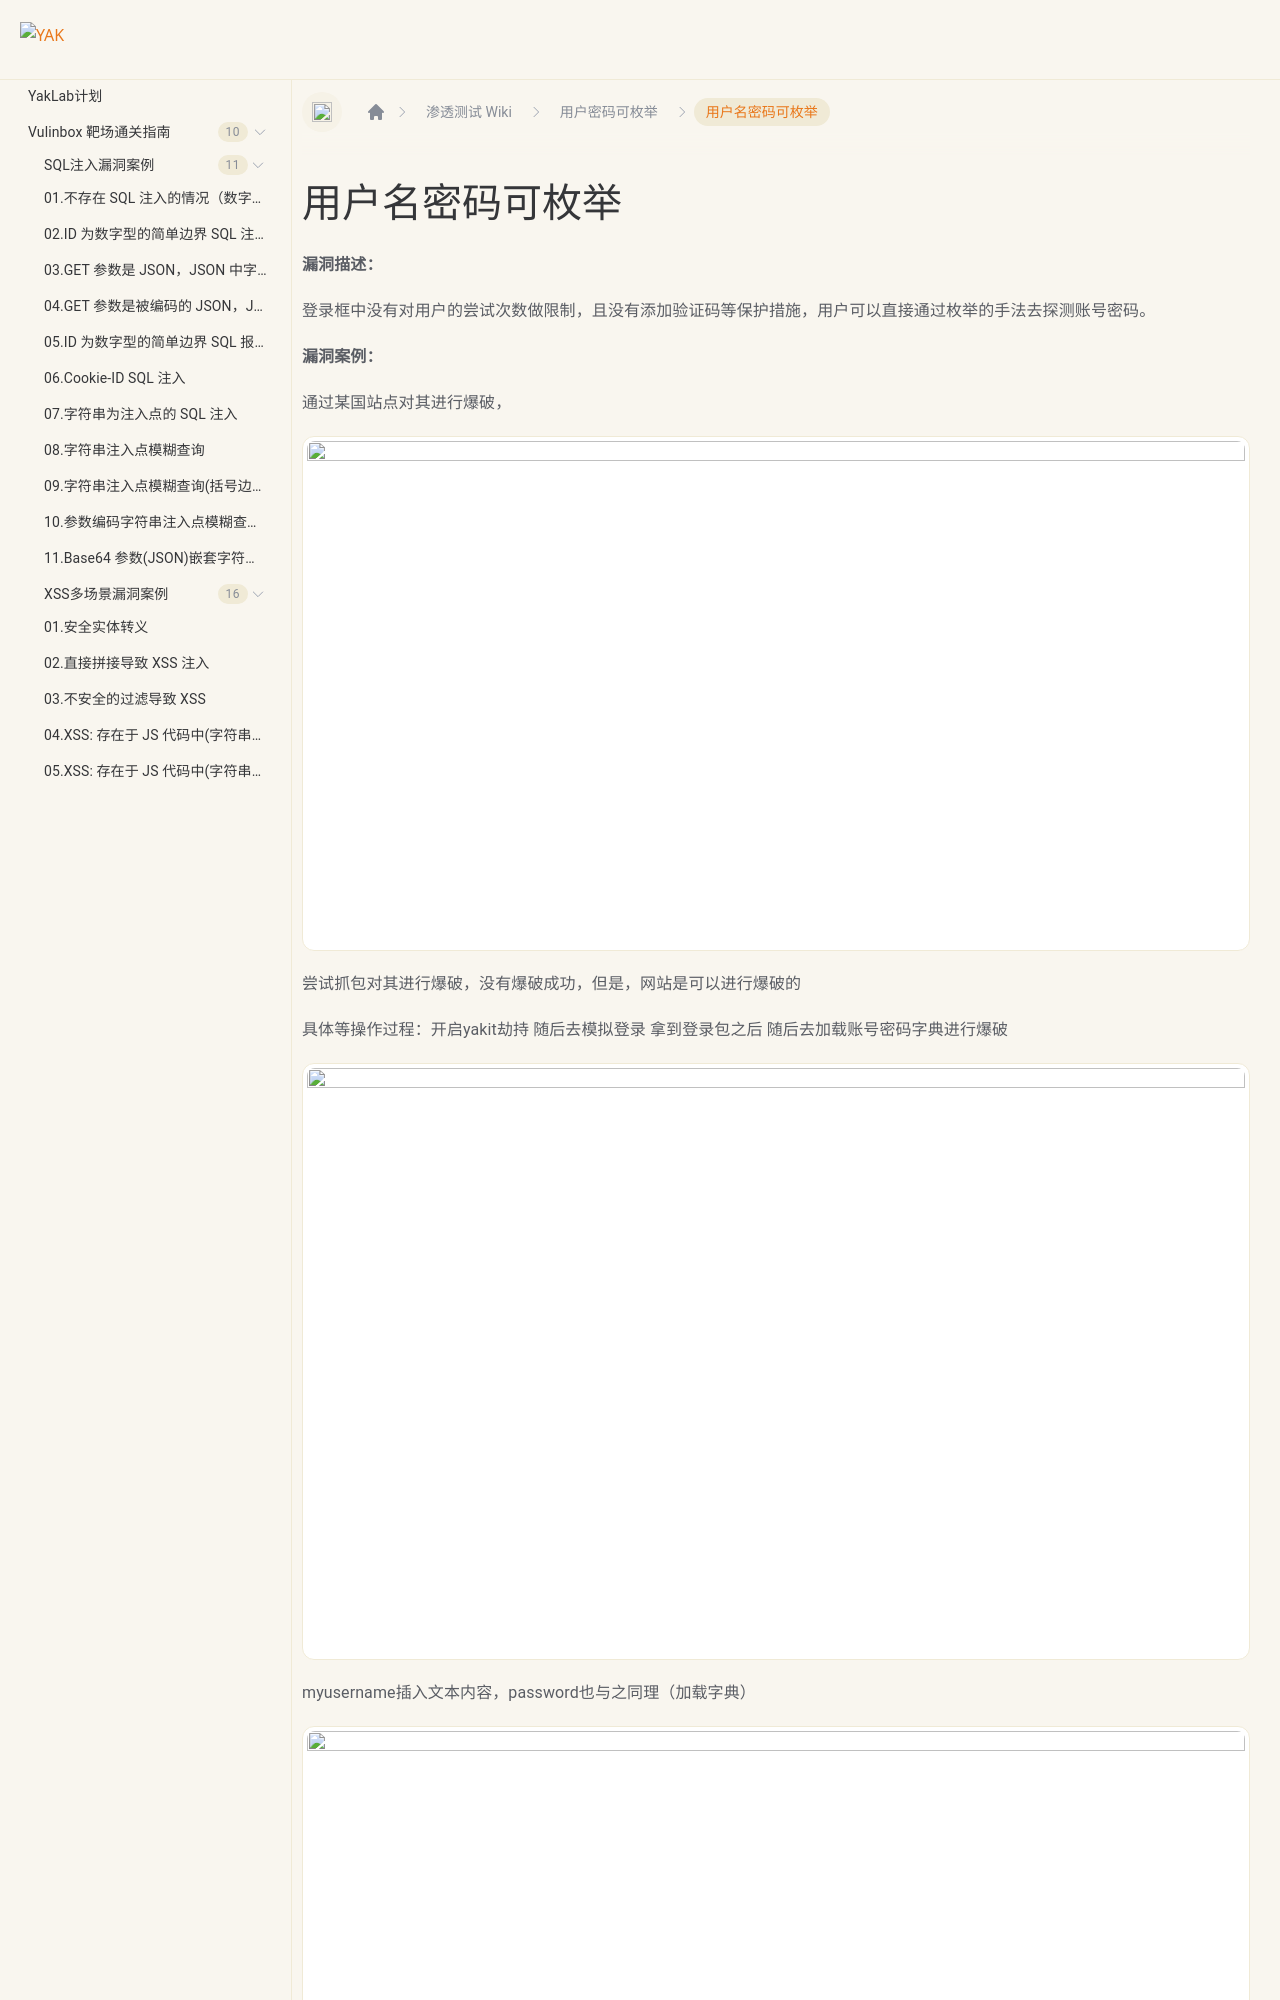

repository: yaklang/yaklang.github.io · page: Yaklab/wiki/enumeration/pass-enumration/index.html · generator: docusaurus

---
sidebar_position: 9
---

# 用户名密码可枚举

**漏洞描述：**

登录框中没有对用户的尝试次数做限制，且没有添加验证码等保护措施，用户可以直接通过枚举的手法去探测账号密码。

**漏洞案例：**

通过某国站点对其进行爆破，

![](/img/products/yakit/enumeration-pass-1.png)

尝试抓包对其进行爆破，没有爆破成功，但是，网站是可以进行爆破的
